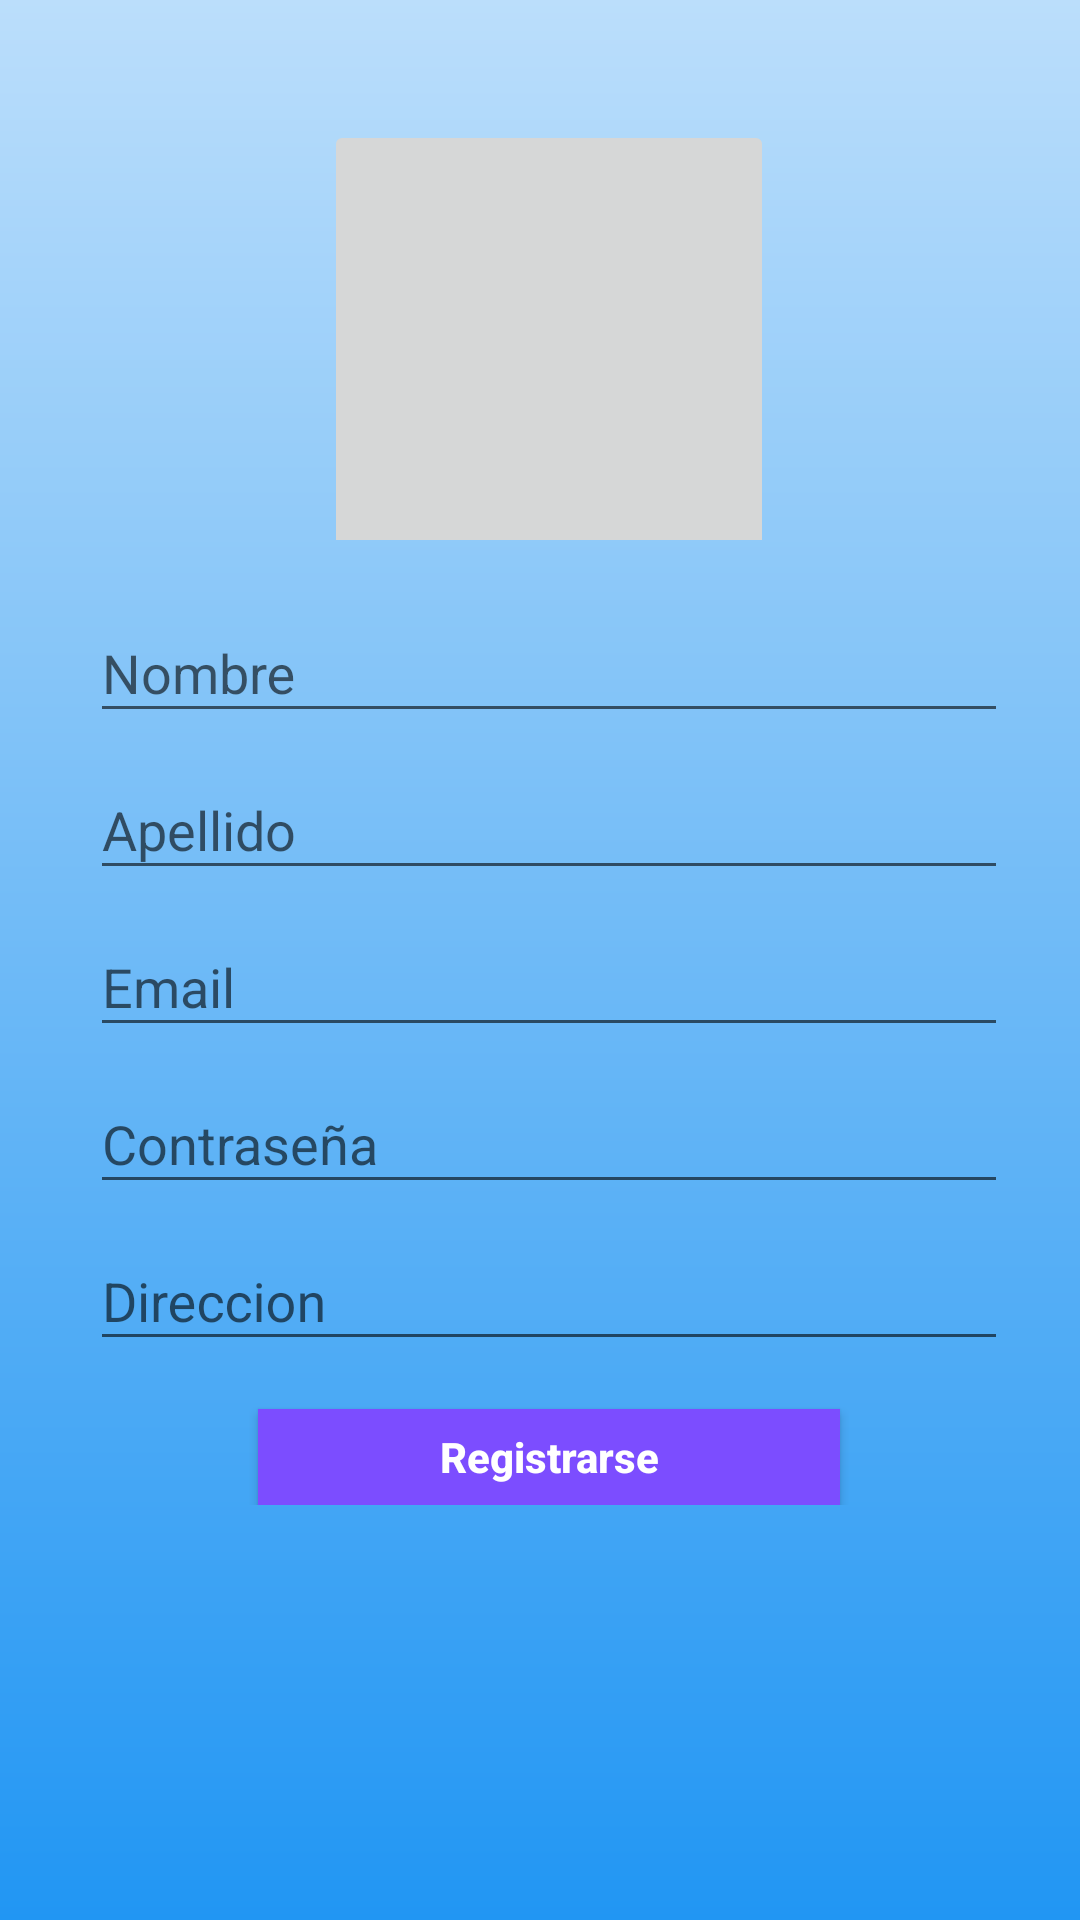

This screen was rendered from an Android layout file. Write that file and the resources it references.
<!-- AndroidManifest.xml: activity theme AppTheme.NoActionBar -->
<!-- res/layout/activity_register.xml -->
<?xml version="1.0" encoding="utf-8"?>
<layout
    xmlns:android="http://schemas.android.com/apk/res/android"
    xmlns:app="http://schemas.android.com/apk/res-auto"
    xmlns:tools="http://schemas.android.com/tools"
    tools:context=".view.RegisterActivity">
    <RelativeLayout
        android:layout_width="match_parent"
        android:layout_height="match_parent"
        android:theme="@style/AppTheme.NoActionBar">

        <LinearLayout
            android:layout_width="match_parent"
            android:layout_height="match_parent"
            android:gravity="center_horizontal"
            android:orientation="vertical"
            android:background="@drawable/bg_gradient">

            <LinearLayout
                android:id="@+id/signup_form"
                android:layout_width="match_parent"
                android:layout_height="180dp"
                android:orientation="vertical"
                android:paddingLeft="30dp"
                android:paddingRight="24dp"
                android:paddingTop="40dp"
                android:layout_marginBottom="12dp">

                <ImageButton
                    android:layout_width="150dp"
                    android:layout_height="150dp"
                    android:layout_gravity="bottom|center_horizontal"
                    android:src="@mipmap/ic_launcher"
                    android:id="@+id/imuser"
                    android:scaleType="fitCenter" />
            </LinearLayout>

            <LinearLayout
                android:id="@+id/register_form"
                android:layout_width="match_parent"
                android:layout_height="450dp"
                android:orientation="vertical"
                android:paddingLeft="30dp"
                android:paddingRight="24dp">



                <android.support.design.widget.TextInputLayout
                    android:layout_width="match_parent"
                    android:layout_height="wrap_content">

                    <android.support.design.widget.TextInputEditText
                        android:id="@+id/nombre"
                        android:layout_width="match_parent"
                        android:layout_height="wrap_content"
                        android:hint="Nombre"
                        android:maxLines="1"
                        android:singleLine="true" />
                </android.support.design.widget.TextInputLayout>

                <android.support.design.widget.TextInputLayout
                    android:layout_width="match_parent"
                    android:layout_height="wrap_content">

                    <android.support.design.widget.TextInputEditText
                        android:id="@+id/apellido"
                        android:layout_width="match_parent"
                        android:layout_height="wrap_content"
                        android:hint="Apellido"
                        android:maxLines="1"
                        android:singleLine="true" />
                </android.support.design.widget.TextInputLayout>

                <android.support.design.widget.TextInputLayout
                    android:layout_width="match_parent"
                    android:layout_height="wrap_content">

                    <android.support.design.widget.TextInputEditText
                        android:id="@+id/email"
                        android:layout_width="match_parent"
                        android:layout_height="wrap_content"
                        android:hint="Email"
                        android:inputType="textEmailAddress"
                        android:maxLines="1"
                        android:singleLine="true" />
                </android.support.design.widget.TextInputLayout>

                <android.support.design.widget.TextInputLayout
                    android:layout_width="match_parent"
                    android:layout_height="wrap_content">

                    <android.support.design.widget.TextInputEditText
                        android:id="@+id/password"
                        android:layout_width="match_parent"
                        android:layout_height="wrap_content"
                        android:hint="@string/prompt_password"
                        android:imeActionId="6"
                        android:imeActionLabel="@string/action_login_short"
                        android:imeOptions="actionDone"
                        android:inputType="textPassword"
                        android:maxLines="1"
                        android:singleLine="true"/>
                </android.support.design.widget.TextInputLayout>


                <android.support.design.widget.TextInputLayout
                    android:layout_width="match_parent"
                    android:layout_height="wrap_content">

                    <android.support.design.widget.TextInputEditText
                        android:id="@+id/direccion"
                        android:layout_width="match_parent"
                        android:layout_height="wrap_content"
                        android:hint="Direccion"
                        android:maxLines="1"
                        android:singleLine="true" />
                </android.support.design.widget.TextInputLayout>

                <LinearLayout
                    android:layout_width="200dp"
                    android:layout_height="wrap_content"
                    android:layout_gravity="center_horizontal"
                    android:gravity="center_horizontal"
                    android:orientation="vertical">

                    <Button
                        android:id="@+id/reg_user"
                        android:layout_width="194dp"
                        android:layout_height="32dp"
                        android:layout_marginTop="16dp"
                        android:background="@drawable/purple_ripple"
                        android:text="Registrarse"
                        android:textAllCaps="false"
                        android:textColor="@android:color/white"
                        android:textStyle="bold"
                        />


                </LinearLayout>
            </LinearLayout>
        </LinearLayout>
    </RelativeLayout>
</layout>
<!-- resources referenced by this layout -->
<resources>
  <!-- drawable bg_gradient (drawable) -->
  <?xml version="1.0" encoding="utf-8"?>
  <shape xmlns:android="http://schemas.android.com/apk/res/android" android:shape="rectangle" >
      <gradient
          android:angle="270"
          android:endColor="@color/colorPrimary"
          android:startColor="@color/colorPrimaryLight"
          android:type="linear" />
  
      <corners android:radius="0dp"/>
  </shape>
  <!-- drawable purple_ripple (drawable) -->
  <?xml version="1.0" encoding="utf-8"?>
  <selector xmlns:android="http://schemas.android.com/apk/res/android"
      android:color="@color/colorAccent">
      <item android:drawable="@color/colorAccent"/>
  </selector>
  <string name="action_login_short">Ingresar</string>
  <string name="prompt_password">Contraseña</string>
  <style name="AppTheme.NoActionBar" parent="AppTheme">
          
          <item name="windowActionBar">false</item>
          <item name="windowNoTitle">true</item>
      </style>
  <color name="colorPrimary">#2196F3</color>
  <color name="colorPrimaryLight">#BBDEFB</color>
  <color name="colorAccent">#7C4DFF</color>
  <style name="AppTheme" parent="Theme.AppCompat.Light.DarkActionBar">
          
          <item name="colorPrimary">@color/colorPrimary</item>
          <item name="colorPrimaryDark">@color/colorPrimaryDark</item>
          <item name="colorAccent">@color/colorAccent</item>
      </style>
  <color name="colorPrimaryDark">#1976D2</color>
</resources>
